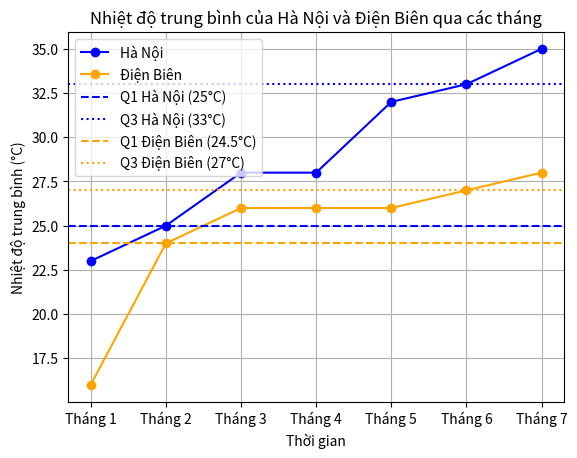

Here is the Python script that generated this plot:
# Dữ liệu nhiệt độ đã sắp xếp
hanoi_temperatures = sorted([23, 25, 28, 28, 32, 33, 35])
dienbien_temperatures = sorted([16, 24, 26, 26, 26, 27, 28])

# Hàm tính trung vị (Q2)
def calculate_median(data):
    n = len(data)
    if n % 2 == 0:
        return (data[n // 2 - 1] + data[n // 2]) / 2
    else:
        return data[n // 2]

# Hàm tính tứ phân vị Q1 và Q3
def calculate_quartiles(data):
    n = len(data)
    
    # Q2 (Median)
    Q2 = calculate_median(data)
    
    # Q1: Median của nửa dưới (dữ liệu từ 0 đến n//2-1)
    lower_half = data[:n//2]
    Q1 = calculate_median(lower_half)
    
    # Q3: Median của nửa trên (dữ liệu từ n//2 đến hết)
    upper_half = data[(n+1)//2:]  # Đảm bảo không tính phần tử trung tâm nếu n là lẻ
    Q3 = calculate_median(upper_half)
    
    return Q1, Q2, Q3

# Tính các tứ phân vị cho Hà Nội
Q1_hanoi, Q2_hanoi, Q3_hanoi = calculate_quartiles(hanoi_temperatures)

# Tính các tứ phân vị cho Điện Biên
Q1_dienbien, Q2_dienbien, Q3_dienbien = calculate_quartiles(dienbien_temperatures)

import matplotlib.pyplot as plt

# Dữ liệu cho biểu đồ
months = ["Tháng 1", "Tháng 2", "Tháng 3", "Tháng 4", "Tháng 5", "Tháng 6", "Tháng 7"]

# Vẽ biểu đồ nhiệt độ
plt.plot(months, hanoi_temperatures, marker='o', color="blue", label="Hà Nội")
plt.plot(months, dienbien_temperatures, marker='o', color="orange", label="Điện Biên")

# Thêm các đường tứ phân vị cho Hà Nội
plt.axhline(y=Q1_hanoi, color='blue', linestyle='--', label="Q1 Hà Nội (25°C)")
plt.axhline(y=Q3_hanoi, color='blue', linestyle=':', label="Q3 Hà Nội (33°C)")

# Thêm các đường tứ phân vị cho Điện Biên
plt.axhline(y=Q1_dienbien, color='orange', linestyle='--', label="Q1 Điện Biên (24.5°C)")
plt.axhline(y=Q3_dienbien, color='orange', linestyle=':', label="Q3 Điện Biên (27°C)")

# Thiết lập tiêu đề và nhãn trục
plt.title("Nhiệt độ trung bình của Hà Nội và Điện Biên qua các tháng")
plt.xlabel("Thời gian")
plt.ylabel("Nhiệt độ trung bình (°C)")
plt.legend(loc="upper left")
plt.grid(True)

# Hiển thị biểu đồ
plt.show()
